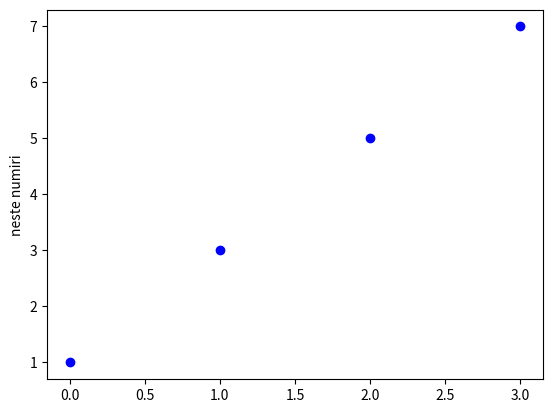

Python code for this plot:
import matplotlib.pyplot as plt

plt.plot([1,3,5,7], 'bo')
plt.ylabel('neste numiri')
plt.show()